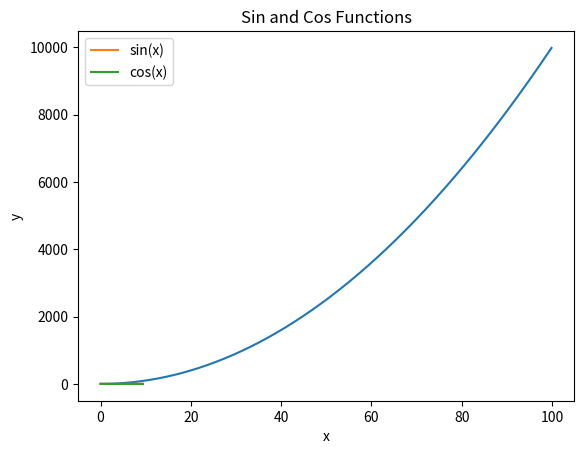

This chart was generated by the following Python code:
# -*- coding: utf-8 -*-
"""
Created on Tue Feb 18 18:37:27 2025

[redacted]
"""
# 1. 导入numpy库
import numpy as np
import matplotlib.pyplot as plt
 

# 2. 建立一个一维数组 a 初始化为[4,5,6], (1)输出a 的类型（type）(2)输出a的各维度的大小（shape）(3)输出 a的第一个元素（值为4）
a = np.array([4, 5, 6])
print("a的类型:", type(a))
print("a的各维度大小:", a.shape)
print("a的第一个元素:", a[0])

# 3. 建立一个二维数组 b,初始化为 [ [4, 5, 6],[1, 2, 3]] (1)输出各维度的大小（shape）(2)输出 b(0,0)，b(0,1),b(1,1) 这三个元素（对应值分别为4,5,2）
b = np.array([[4, 5, 6], [1, 2, 3]])
print("b的各维度大小:", b.shape)
print("b(0,0), b(0,1), b(1,1)的值分别为:", b[0, 0], b[0, 1], b[1, 1])

# 4. (1)建立一个全0矩阵 a, 大小为 3x3; 类型为整型（提示: dtype = int）(2)建立一个全1矩阵b,大小为4x5;  (3)建立一个单位矩阵c ,大小为4x4; (4)生成一个随机数矩阵d,大小为 3x2.
a = np.zeros((3, 3), dtype=int)
b = np.ones((4, 5))
c = np.eye(4)
d = np.random.rand(3, 2)
print("全0矩阵a:", a)
print("全1矩阵b:", b)
print("单位矩阵c:", c)
print("随机数矩阵d:", d)

# 5. 建立一个数组 a,(值为[[1, 2, 3, 4], [5, 6, 7, 8], [9, 10, 11, 12]] ) ,(1)打印a; (2)输出  下标为(2,3),(0,0) 这两个数组元素的值
a = np.array([[1, 2, 3, 4], [5, 6, 7, 8], [9, 10, 11, 12]])
print("数组a:", a)
print("下标为(2,3),(0,0)的元素值分别为:", a[2, 3], a[0, 0])

# 6. 把上一题的 a数组的 0到1行 2到3列，放到b里面去，（此处不需要从新建立a,直接调用即可）(1),输出b;(2) 输出b 的（0,0）这个元素的值
b = a[0:2, 2:4]
print("数组b:", b)
print("b的(0,0)元素的值:", b[0, 0])

# 7. 把第5题中数组a的最后两行所有元素放到 c中，（提示： a[1:2, :]）(1)输出 c ; (2) 输出 c 中第一行的最后一个元素（提示，使用 -1 表示最后一个元素）
c = a[1:, :]
print("数组c:", c)
print("c中第一行的最后一个元素:", c[0, -1])

# 8. 建立数组a,初始化a为[[1, 2], [3, 4], [5, 6]]，输出 （0,0）（1,1）（2,0）这三个元素（提示： 使用 print(a[[0, 1, 2], [0, 1, 0]]) ）
a = np.array([[1, 2], [3, 4], [5, 6]])
print("（0,0）（1,1）（2,0）这三个元素的值:", a[[0, 1, 2], [0, 1, 0]])

# 9. 建立矩阵a ,初始化为[[1, 2, 3], [4, 5, 6], [7, 8, 9], [10, 11, 12]]，输出(0,0),(1,2),(2,0),(3,1) (提示使用 b = np.array([0, 2, 0, 1]) print(a[np.arange(4), b]))
a = np.array([[1, 2, 3], [4, 5, 6], [7, 8, 9], [10, 11, 12]])
b = np.array([0, 2, 0, 1])
print("(0,0),(1,2),(2,0),(3,1)的值:", a[np.arange(4), b])

# 10. 对9 中输出的那四个元素，每个都加上10，然后重新输出矩阵a.(提示： a[np.arange(4), b] += 10 ）
a[np.arange(4), b] += 10
print("更新后的矩阵a:", a)

# array 的数学运算

# 11.  执行 x = np.array([1, 2])，然后输出 x 的数据类型
x = np.array([1, 2])
print("x的数据类型:", x.dtype)

# 12. 执行 x = np.array([1.0, 2.0]) ，然后输出 x 的数据类类型
x = np.array([1.0, 2.0])
print("x的数据类型:", x.dtype)

# 13. 执行 x = np.array([[1, 2], [3, 4]], dtype=np.float64) ，y = np.array([[5, 6], [7, 8]], dtype=np.float64)，然后输出 x+y ,和 np.add(x,y)
x = np.array([[1, 2], [3, 4]], dtype=np.float64)
y = np.array([[5, 6], [7, 8]], dtype=np.float64)
print("x + y:", x + y)
print("np.add(x, y):", np.add(x, y))

# 14. 利用 13题目中的x,y 输出 x-y 和 np.subtract(x,y)
print("x - y:", x - y)
print("np.subtract(x, y):", np.subtract(x, y))

# 15. 利用13题目中的x，y 输出 x*y ,和 np.multiply(x, y) 还有  np.dot(x,y),比较差异。然后自己换一个不是方阵的试试。
print("x * y:", x * y)
print("np.multiply(x, y):", np.multiply(x, y))
print("np.dot(x, y):", np.dot(x, y))

x_non_square = np.array([[1, 2], [3, 4], [5, 6]])
y_non_square = np.array([[7, 8], [9, 10], [11, 12]])

print("非方阵 x * y:", x_non_square * y_non_square)  
print("非方阵 np.multiply(x, y):", np.multiply(x_non_square, y_non_square))
# print("非方阵 np.dot(x, y):", np.dot(x_non_square, y_non_square))#报错，维数不对

# 16. 利用13题目中的x,y,输出 x / y .(提示 ： 使用函数 np.divide())
print("x / y:", np.divide(x, y))

# 17. 利用13题目中的x,输出 x的 开方。(提示： 使用函数 np.sqrt() )
print("x的开方:", np.sqrt(x))

# 18. 利用13题目中的x,y ,执行 print(x.dot(y)) 和 print(np.dot(x,y))
print("x.dot(y):", x.dot(y))
print("np.dot(x, y):", np.dot(x, y))

# 19. 利用13题目中的 x,进行求和。提示：输出三种求和 (1)print(np.sum(x)):   (2)print(np.sum(x，axis =0 ));   (3)print(np.sum(x,axis = 1))
print("np.sum(x):", np.sum(x))
print("np.sum(x, axis=0):", np.sum(x, axis=0))
print("np.sum(x, axis=1):", np.sum(x, axis=1))

# 20. 利用13题目中的 x,进行求平均数（提示：输出三种平均数(1)print(np.mean(x)) (2)print(np.mean(x,axis = 0))(3) print(np.mean(x,axis =1))）
print("np.mean(x):", np.mean(x))
print("np.mean(x, axis=0):", np.mean(x, axis=0))
print("np.mean(x, axis=1):", np.mean(x, axis=1))

# 21. 利用13题目中的x，对x 进行矩阵转置，然后输出转置后的结果，（提示： x.T 表示对 x 的转置）
print("x的转置:", x.T)

# 22. 利用13题目中的x,求e的指数（提示： 函数 np.exp()）
print("x的e指数:", np.exp(x))

# 23. 利用13题目中的 x,求值最大的下标（提示(1)print(np.argmax(x)) ,(2) print(np.argmax(x, axis =0))(3)print(np.argmax(x),axis =1))
print("np.argmax(x):", np.argmax(x))
print("np.argmax(x, axis=0):", np.argmax(x, axis=0))
print("np.argmax(x, axis=1):", np.argmax(x, axis=1))

# 24. 画图，y=x*x 其中 x = np.arange(0, 100, 0.1) （提示这里用到  matplotlib.pyplot 库）
x = np.arange(0, 100, 0.1)
y = x * x
plt.plot(x, y)
plt.xlabel('x')
plt.ylabel('y')
plt.title('y = x * x')
plt.show()

# 25. 画图。画正弦函数和余弦函数， x = np.arange(0, 3 * np.pi, 0.1)(提示：这里用到 np.sin() np.cos() 函数和 matplotlib.pyplot 库)
x = np.arange(0, 3 * np.pi, 0.1)
y_sin = np.sin(x)
y_cos = np.cos(x)
plt.plot(x, y_sin, label='sin(x)')
plt.plot(x, y_cos, label='cos(x)')
plt.xlabel('x')
plt.ylabel('y')
plt.title('Sin and Cos Functions')
plt.legend()
plt.show()